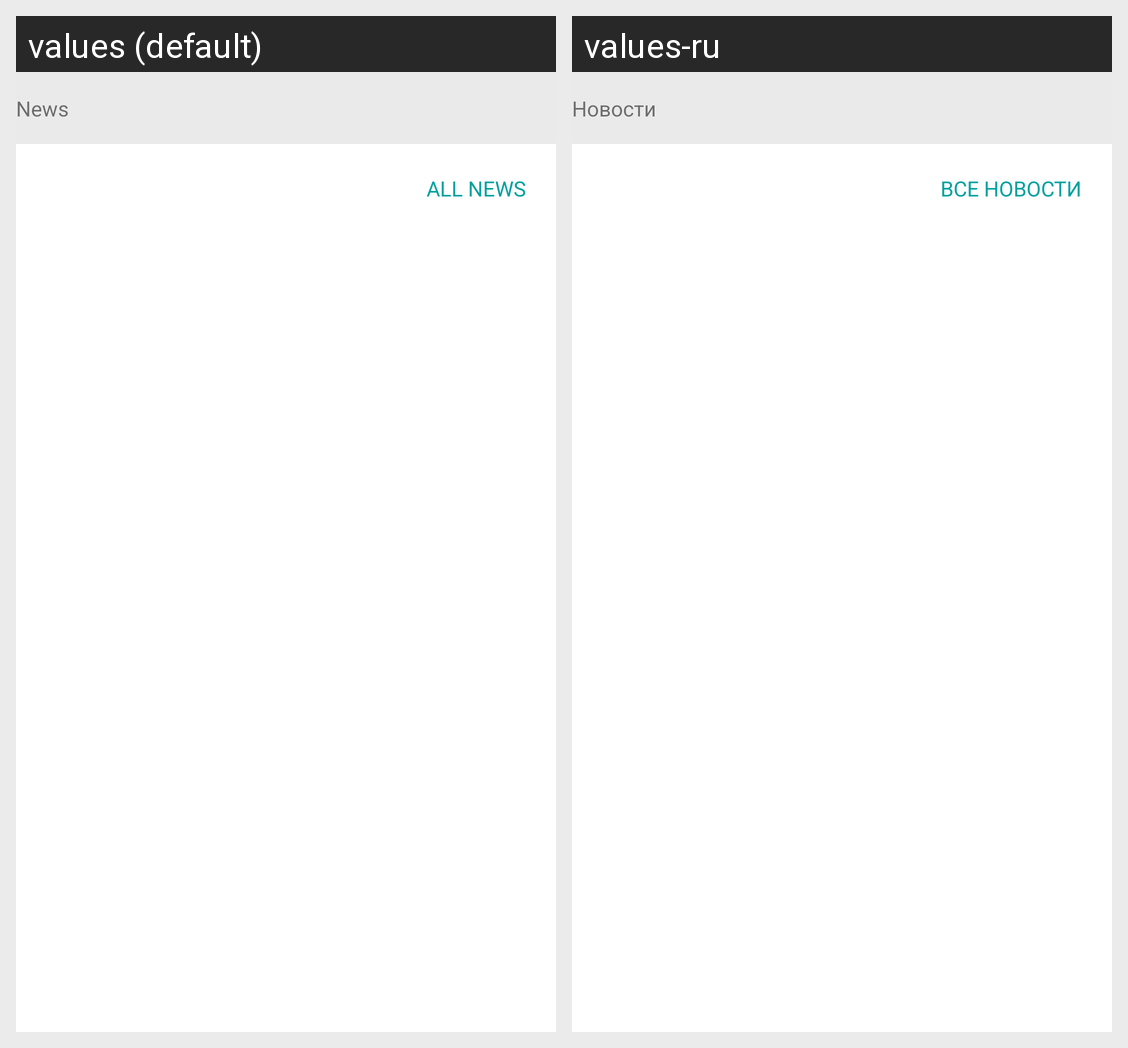

Translations of the strings shown on this Android screen, per locale in the grid:
Android screen res/layout/container_list_news.xml rendered under 2 locales, left to right: values (default), values-ru. Device: Nexus 5 (rendered at 1080×1920; each locale shown at half size, 540×960, under a caption strip naming it); theme Theme.FMHAndroid.
Strings drawn on this screen, with the default value and each locale's value (text and hints the layout hard-codes, and strings that could not be matched under every locale, appear in the picture but are not listed):

news
  values: News
  values-ru: Новости

all_news
  values: All news
  values-ru: Все новости
